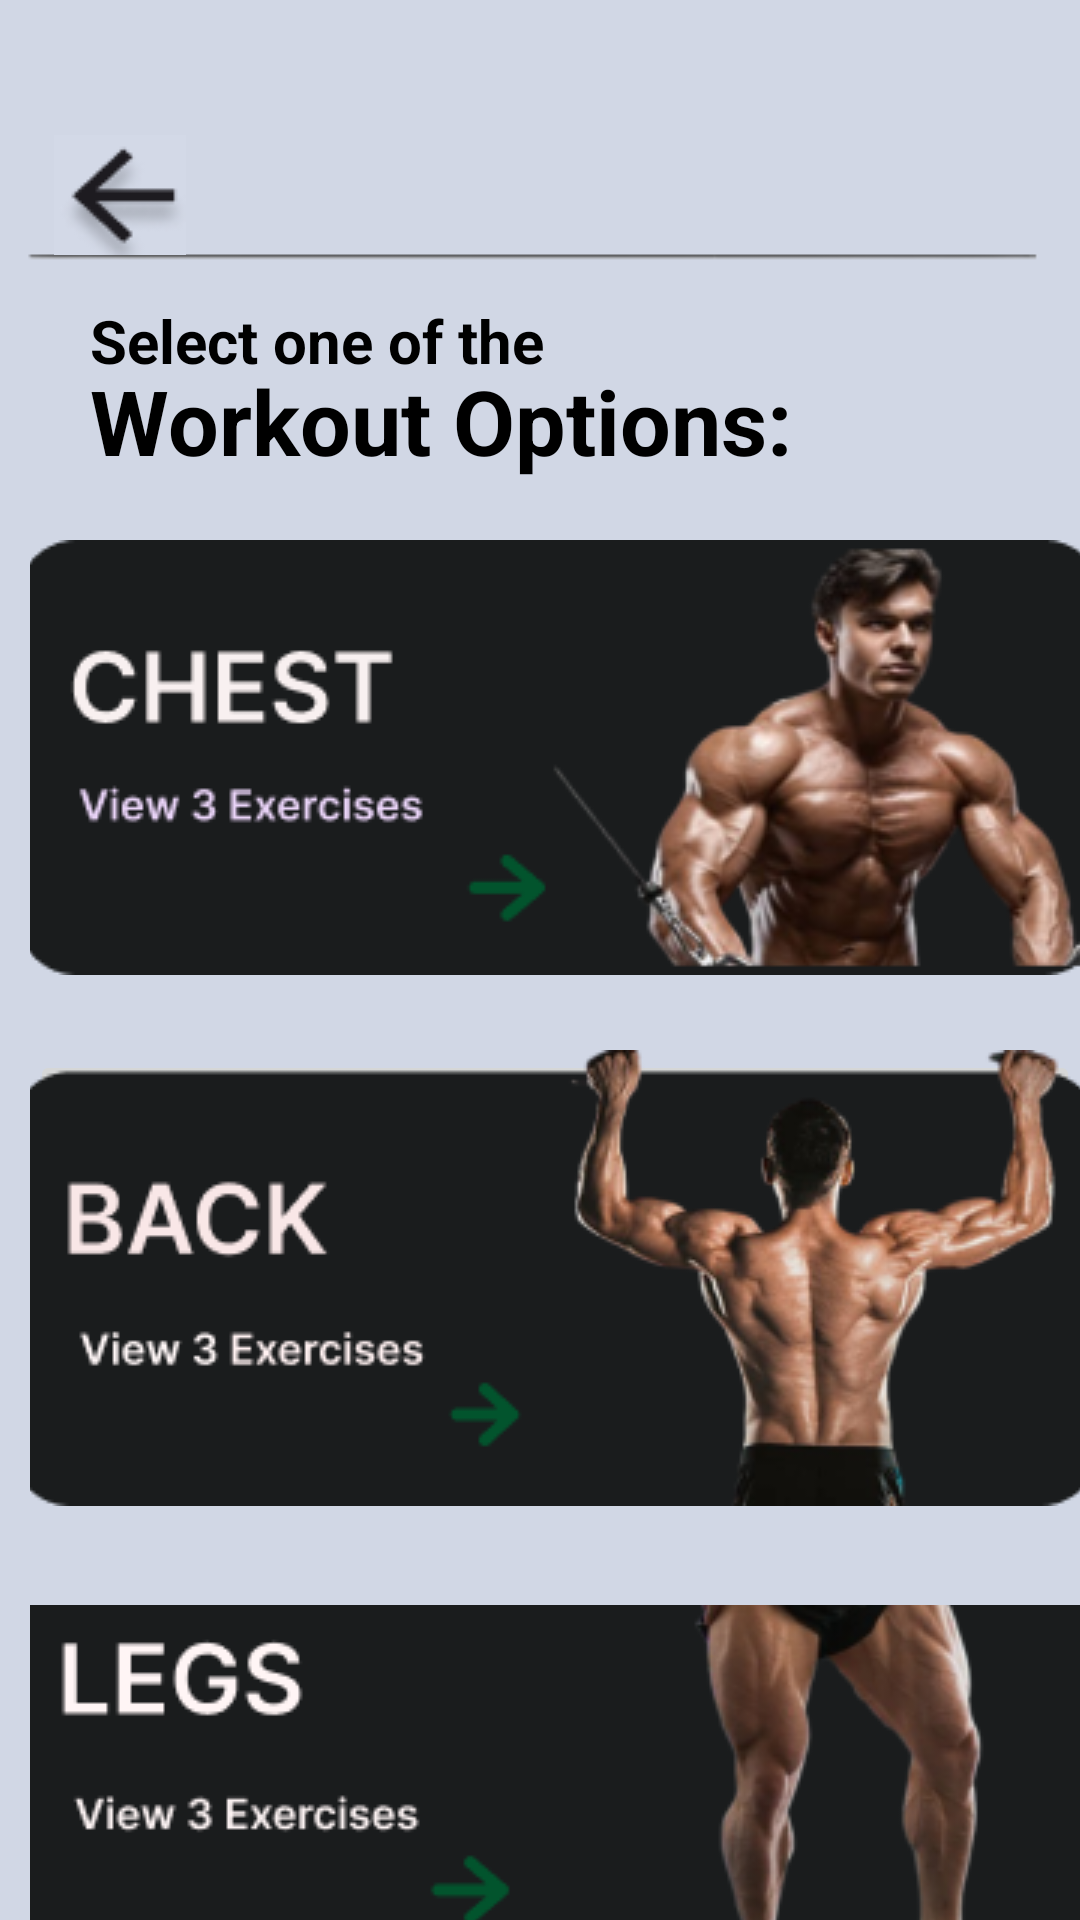

This screen was rendered from an Android layout file. Write that file and the resources it references.
<!-- AndroidManifest.xml: application theme Theme.Accurepp -->
<!-- res/layout/activity_workoutlist.xml -->
<RelativeLayout xmlns:android="http://schemas.android.com/apk/res/android"
    xmlns:app="http://schemas.android.com/apk/res-auto"
    xmlns:tools="http://schemas.android.com/tools"
    android:id="@+id/main"
    android:layout_width="match_parent"
    android:layout_height="match_parent"
    tools:context=".workoutlist"
    android:background="#D1D7E5">





    <ImageView
        android:layout_width="wrap_content"
        android:layout_height="wrap_content"
        android:src="@drawable/line"
        android:layout_centerHorizontal="true"
        android:layout_marginTop="70dp" />



    <ImageButton
        android:layout_width="50dp"
        android:layout_height="50dp"
        android:src="@drawable/unnamed"
        android:id="@+id/bac"
        android:layout_marginTop="40dp"
        android:layout_marginStart="15dp" />

    <TextView
        android:layout_width="wrap_content"
        android:layout_height="wrap_content"
        android:text="Select one of the "
        android:textColor="@color/black"
        android:layout_marginTop="100dp"
        android:textSize="20dp"
        android:textStyle="bold"
        android:layout_marginStart="30dp"/>

    <TextView
        android:layout_width="wrap_content"
        android:layout_height="wrap_content"
        android:layout_marginStart="30dp"
        android:layout_marginTop="120dp"
        android:text="Workout Options: "
        android:textColor="@color/black"
        android:textSize="30dp"
        android:textStyle="bold" />

    <ImageButton
        android:layout_width="wrap_content"
        android:layout_height="wrap_content"
        android:id="@+id/chest"
        android:src="@drawable/chest"
        android:layout_marginTop="180dp"
        android:padding="0dp"
        android:layout_marginStart="10dp" />

    <ImageButton
        android:id="@+id/back"
        android:layout_width="wrap_content"
        android:layout_height="wrap_content"
        android:layout_alignParentStart="true"
        android:layout_marginStart="10dp"
        android:layout_marginTop="350dp"
        android:padding="0dp"
        android:src="@drawable/back" />

    <ImageButton
        android:id="@+id/legs"
        android:layout_width="wrap_content"
        android:layout_height="wrap_content"
        android:layout_marginStart="10dp"
        android:layout_marginTop="535dp"
        android:padding="0dp"
        android:src="@drawable/legs" />

    <TextView
        android:layout_width="wrap_content"
        android:layout_height="wrap_content"
        android:layout_marginTop="1310dp"/>





</RelativeLayout>
<!-- resources referenced by this layout -->
<resources>
  <color name="black">#FF000000</color>
  <!-- drawable back: png bitmap (drawable, 32213 bytes) -->
  <!-- drawable chest: png bitmap (drawable, 35127 bytes) -->
  <!-- drawable legs: png bitmap (drawable, 28277 bytes) -->
  <!-- drawable line: png bitmap (drawable, 732 bytes) -->
  <!-- drawable unnamed: png bitmap (drawable, 1525 bytes) -->
  <style name="Theme.Accurepp" parent="Base.Theme.Accurepp" />
  <style name="Base.Theme.Accurepp" parent="Theme.Material3.DayNight.NoActionBar">
          
          
      </style>
</resources>
